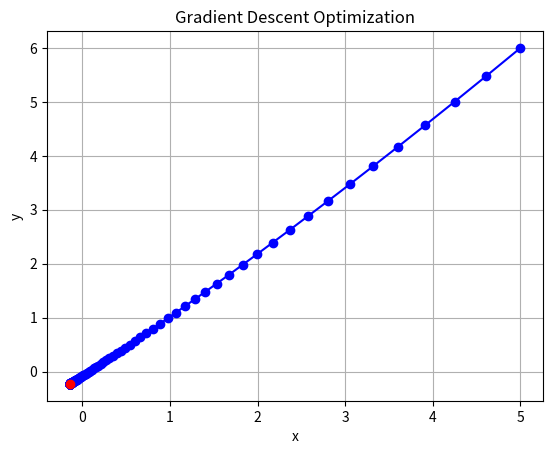

Write the Python code that produced this figure.
# Introduction to Operation Research
# HW X
# Jānis Pekša

import math
import matplotlib.pyplot as plt

def f(x, y):
    return x + 2 * y + 5 * (x ** 2) - 2 * x * y + 5 * (y ** 2)

def grad_f(x, y):
    return 10 * x + 1 - 2 * y, 10 * y + 2 - 2 * x

def descente(x, y, l=1e-2, eps=1e-6, maxIter=1000):
    gradx, grady = grad_f(x, y)
    grad = math.sqrt(gradx ** 2 + grady ** 2)
    i = 0
    x_vals = [x]  # List to store x values
    y_vals = [y]  # List to store y values
    while abs(grad) > eps:
        gradx, grady = grad_f(x, y)
        grad = math.sqrt(gradx ** 2 + grady ** 2)
        x = x - l * gradx
        y = y - l * grady
        i += 1
        x_vals.append(x)
        y_vals.append(y)
        if i > maxIter:
            return None
    return x, y, x_vals, y_vals

# Run gradient descent optimization
x_opt, y_opt, x_vals, y_vals = descente(5, 6)

# Plot the optimization path
plt.plot(x_vals, y_vals, 'bo-')
plt.plot(x_opt, y_opt, 'ro')
plt.xlabel('x')
plt.ylabel('y')
plt.title('Gradient Descent Optimization')
plt.grid(True)
plt.show()